Image classification data set "pics" (jgmeyerucsd/drug-class on GitHub). Class labels (12): anti-infective, anti-inflammatory, antineoplastic, cardio, cns, dermatologic, gastrointestinal, hematologic, lipid regulating, reproductive control, respiratory system, urological.

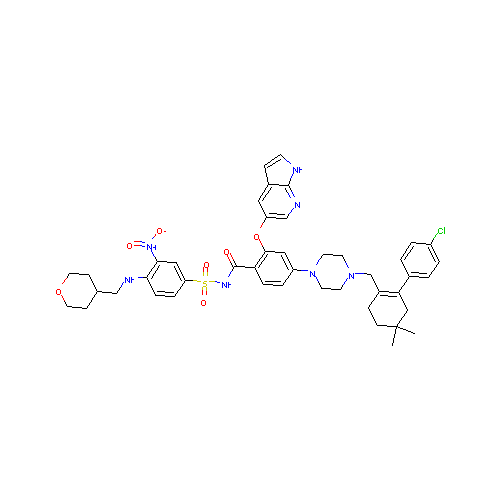
Label: antineoplastic

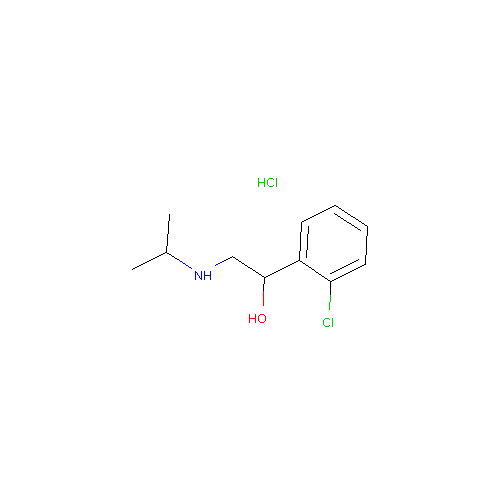
Label: respiratory system

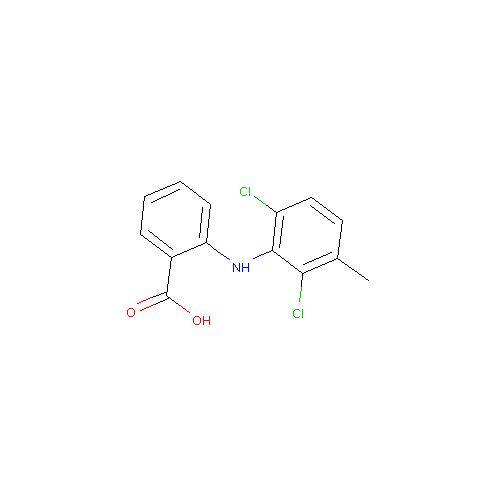
Label: anti-inflammatory

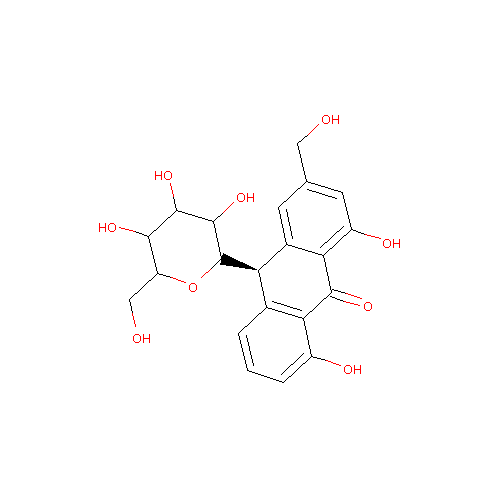
Label: gastrointestinal

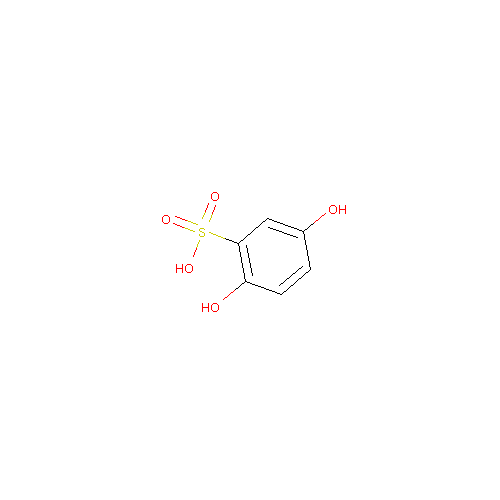
Label: hematologic

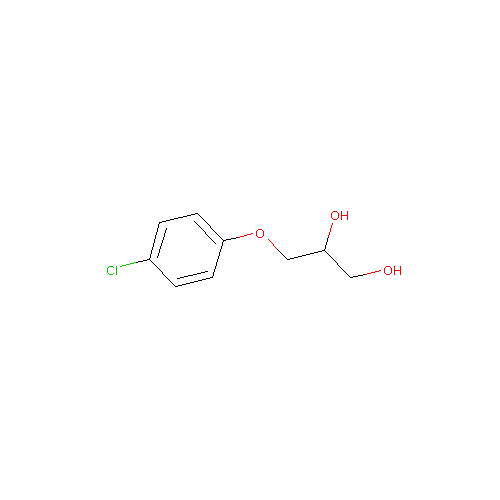
Label: cns
